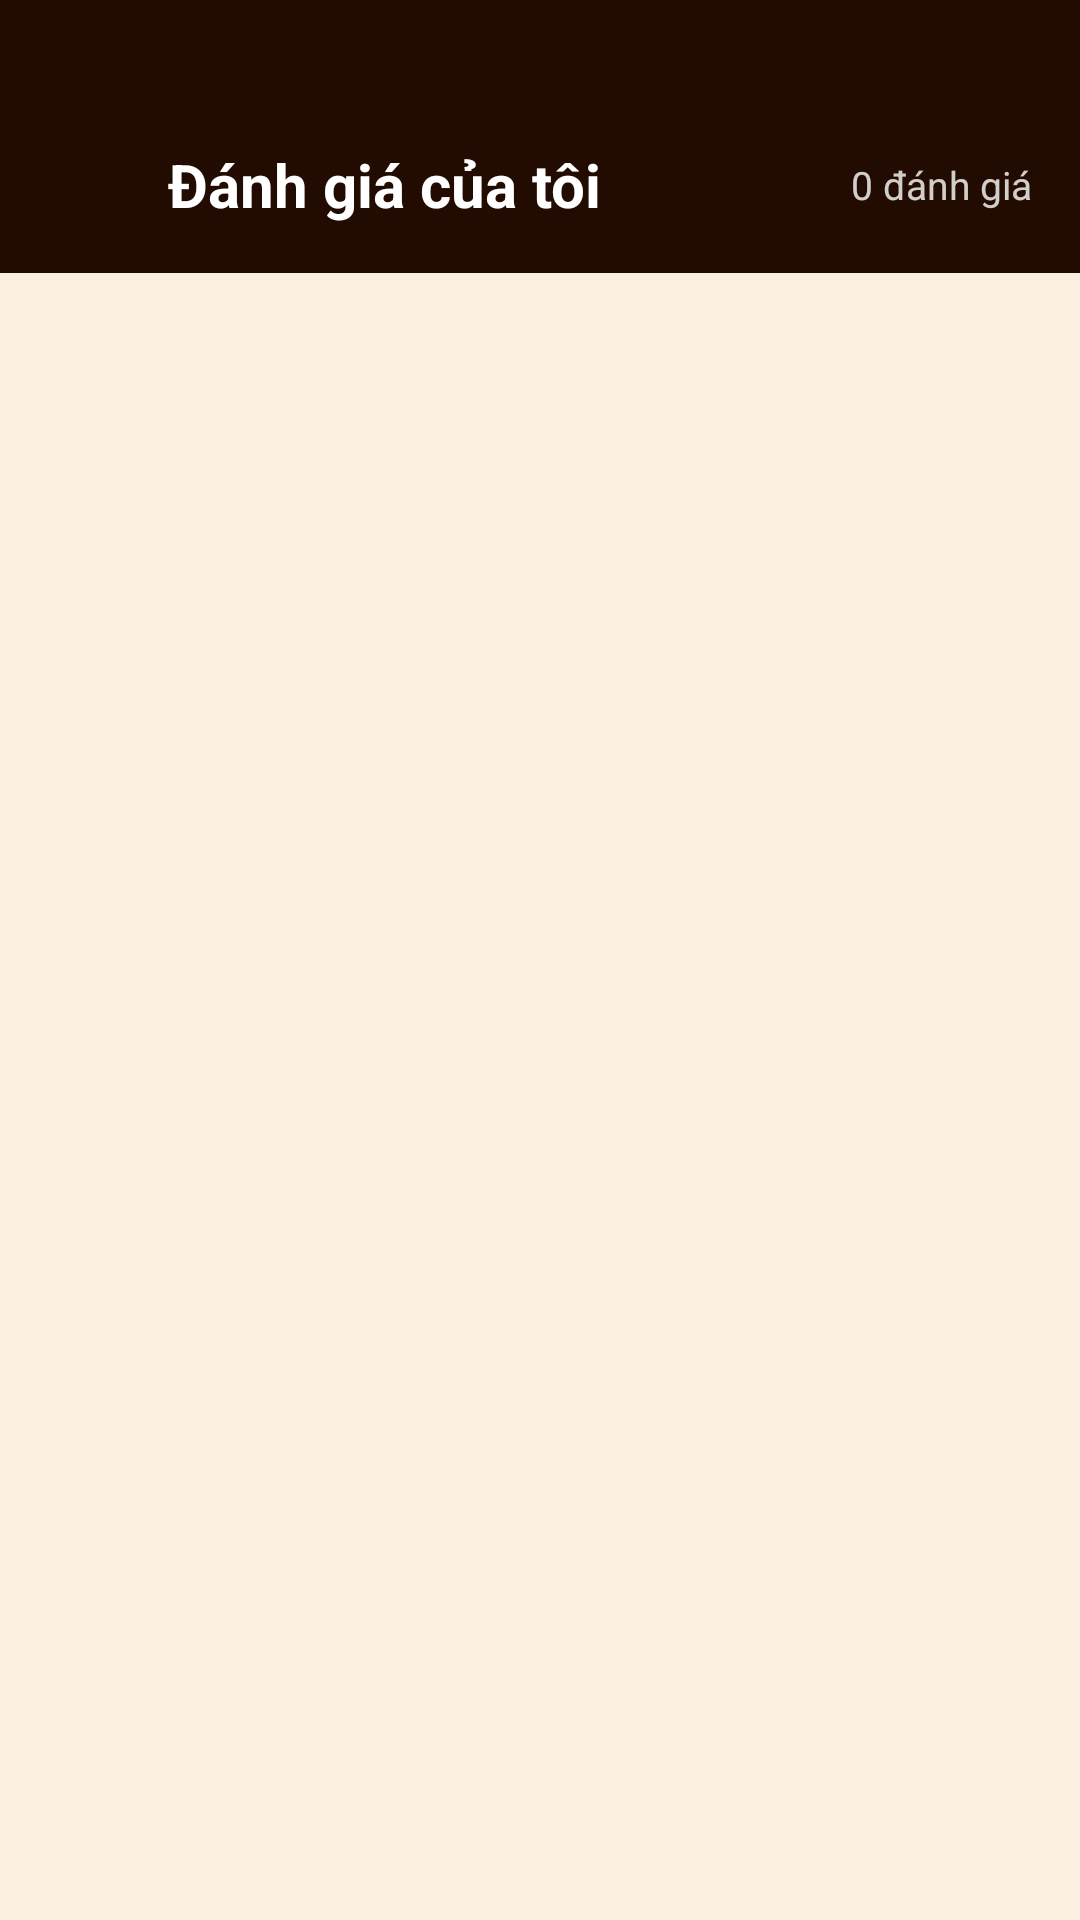

Here is an Android app screen rendered from its layout file. Give the layout XML and the strings, colors and styles it references.
<!-- AndroidManifest.xml: application theme Theme.Coffeeshop -->
<!-- res/layout/activity_my_reviews.xml -->
<?xml version="1.0" encoding="utf-8"?>
<LinearLayout xmlns:android="http://schemas.android.com/apk/res/android"
    xmlns:app="http://schemas.android.com/apk/res-auto"
    android:layout_width="match_parent"
    android:layout_height="match_parent"
    android:background="@color/lightCream"
    android:orientation="vertical">

    
    <LinearLayout
        android:layout_width="match_parent"
        android:layout_height="wrap_content"
        android:background="@color/darkBrown"
        android:gravity="center_vertical"
        android:orientation="horizontal"
        android:paddingHorizontal="16dp"
        android:paddingTop="48dp"
        android:paddingBottom="16dp">

        <ImageView
            android:id="@+id/backBtn"
            android:layout_width="24dp"
            android:layout_height="24dp"
            android:src="@drawable/back"
            android:contentDescription="Quay lại"
            app:tint="@color/white" />

        <TextView
            android:layout_width="0dp"
            android:layout_height="wrap_content"
            android:layout_weight="1"
            android:layout_marginStart="16dp"
            android:text="Đánh giá của tôi"
            android:textColor="@color/white"
            android:textSize="20sp"
            android:textStyle="bold" />

        <TextView
            android:id="@+id/reviewCountTxt"
            android:layout_width="wrap_content"
            android:layout_height="wrap_content"
            android:text="0 đánh giá"
            android:textColor="@color/white"
            android:textSize="13sp"
            android:alpha="0.8" />
    </LinearLayout>

    
    <ProgressBar
        android:id="@+id/progressBar"
        style="?android:attr/progressBarStyle"
        android:layout_width="wrap_content"
        android:layout_height="wrap_content"
        android:layout_gravity="center"
        android:layout_marginTop="32dp"
        android:indeterminateTint="@color/orange"
        android:visibility="gone" />

    
    <androidx.recyclerview.widget.RecyclerView
        android:id="@+id/recyclerViewReviews"
        android:layout_width="match_parent"
        android:layout_height="0dp"
        android:layout_weight="1"
        android:layout_marginTop="12dp"
        android:clipToPadding="false"
        android:paddingBottom="24dp" />

    
    <LinearLayout
        android:id="@+id/emptyLayout"
        android:layout_width="match_parent"
        android:layout_height="0dp"
        android:layout_weight="1"
        android:orientation="vertical"
        android:gravity="center"
        android:visibility="gone">

        <TextView
            android:layout_width="wrap_content"
            android:layout_height="wrap_content"
            android:text="📝"
            android:textSize="48sp" />

        <TextView
            android:layout_width="wrap_content"
            android:layout_height="wrap_content"
            android:layout_marginTop="12dp"
            android:text="Chưa có đánh giá nào"
            android:textColor="@color/darkBrown"
            android:textSize="16sp"
            android:textStyle="bold" />

        <TextView
            android:layout_width="wrap_content"
            android:layout_height="wrap_content"
            android:layout_marginTop="6dp"
            android:text="Hãy thử đánh giá sản phẩm yêu thích của bạn!"
            android:textColor="@color/grey"
            android:textSize="13sp" />
    </LinearLayout>

</LinearLayout>
<!-- resources referenced by this layout -->
<resources>
  <color name="darkBrown">#220C01</color>
  <color name="grey">#8D8D8D</color>
  <color name="lightCream">#FCF0E2</color>
  <color name="orange">#F0B45D</color>
  <color name="white">#FFFFFFFF</color>
  <style name="Theme.Coffeeshop" parent="Base.Theme.Coffeeshop" />
  <style name="Base.Theme.Coffeeshop" parent="Theme.Material3.DayNight.NoActionBar">
          
          
      </style>
</resources>
